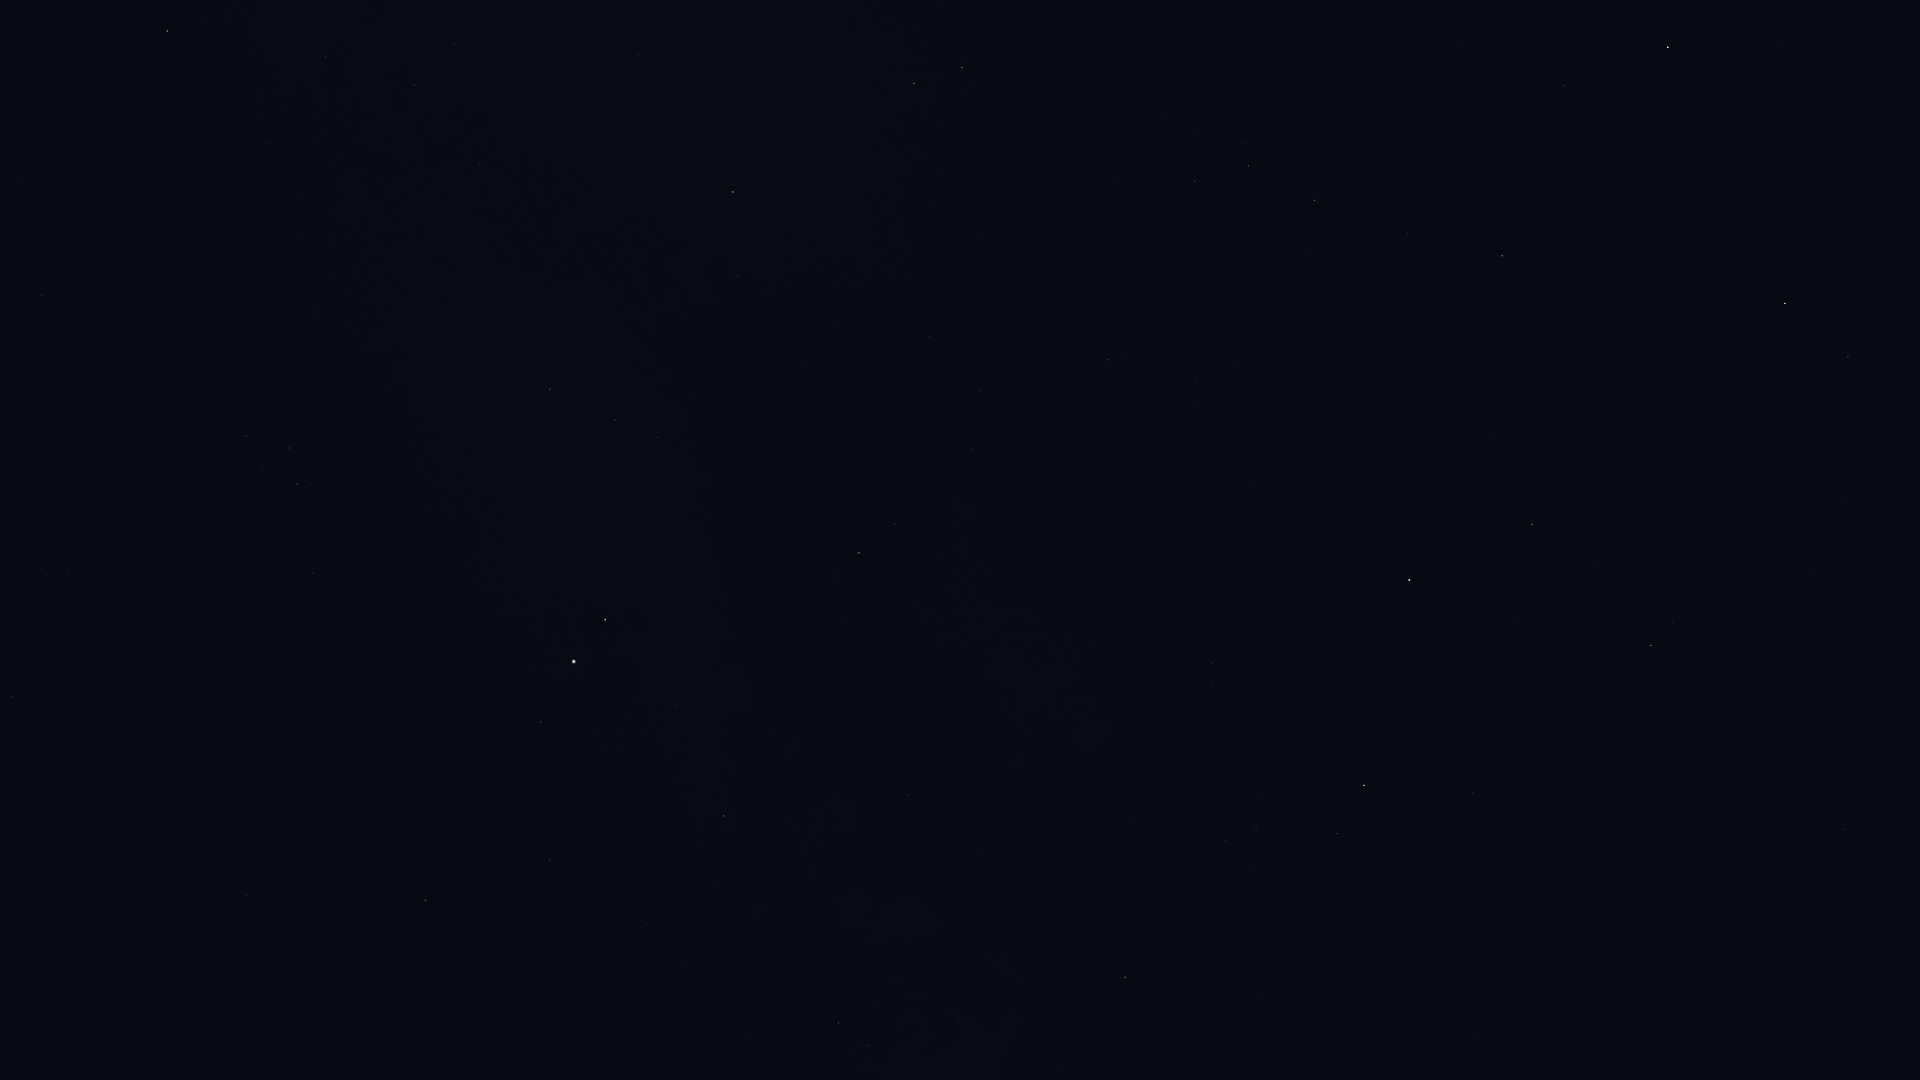

Values plotted in this chart, from the file beside it:
Star_ID, Name, X, Y
78493, HIP 78493, 1910, 39
79219, Kamuy, 1880, 137
80463, Cujam, 1847, 498
80816, Kornephoros, 1785, 303
80883, Marfik, 1844, 829
81022, Rosalíadecastro, 1831, 828
82651, Mahsati, 1670, 575
83000, HIP 83000, 1651, 645
83207, HIP 83207, 1564, 85
84345, Rasalgethi, 1532, 524
84379, Sarin, 1502, 256
85693, Maasym, 1408, 233
86032, Rasalhague, 1409, 580
86742, Cebalrai, 1364, 785
86974, HIP 86974, 1315, 200
87933, HIP 87933, 1249, 166
88794, HIP 88794, 1195, 181
90441, HIP 90441, 1088, 899
92175, HIP 92175, 960, 1022
92202, HIP 92202, 958, 1047
92420, Sheliak, 962, 68
92895, Kaveh, 911, 794
92946, Alya, 908, 795
93194, Sulafat, 914, 83
93747, Okab, 859, 553
95771, Anser, 738, 276
95947, Albireo, 733, 192
96078, Uruk, 702, 479
96757, Sham, 657, 437
96837, HIP 96837, 651, 450
97278, Tarazed, 605, 620
97365, HIP 97365, 615, 420
97649, Altair, 574, 662
97938, Libertas, 552, 670
98036, Alshain, 541, 722
98337, HIP 98337, 550, 389
98543, HIP 98543, 562, 178
98920, HIP 98920, 513, 372
99711, Phoenicia, 408, 900
99894, Chechia, 405, 758
101421, Aldulfin, 313, 573
101769, Rotanev, 297, 484
101958, Sualocin, 289, 448
103527, Musica, 150, 563
104521, HIP 104521, 68, 570
104780, Solaris, 68, 444
104858, HIP 104858, 40, 569
104987, Kitalpha, 12, 697
